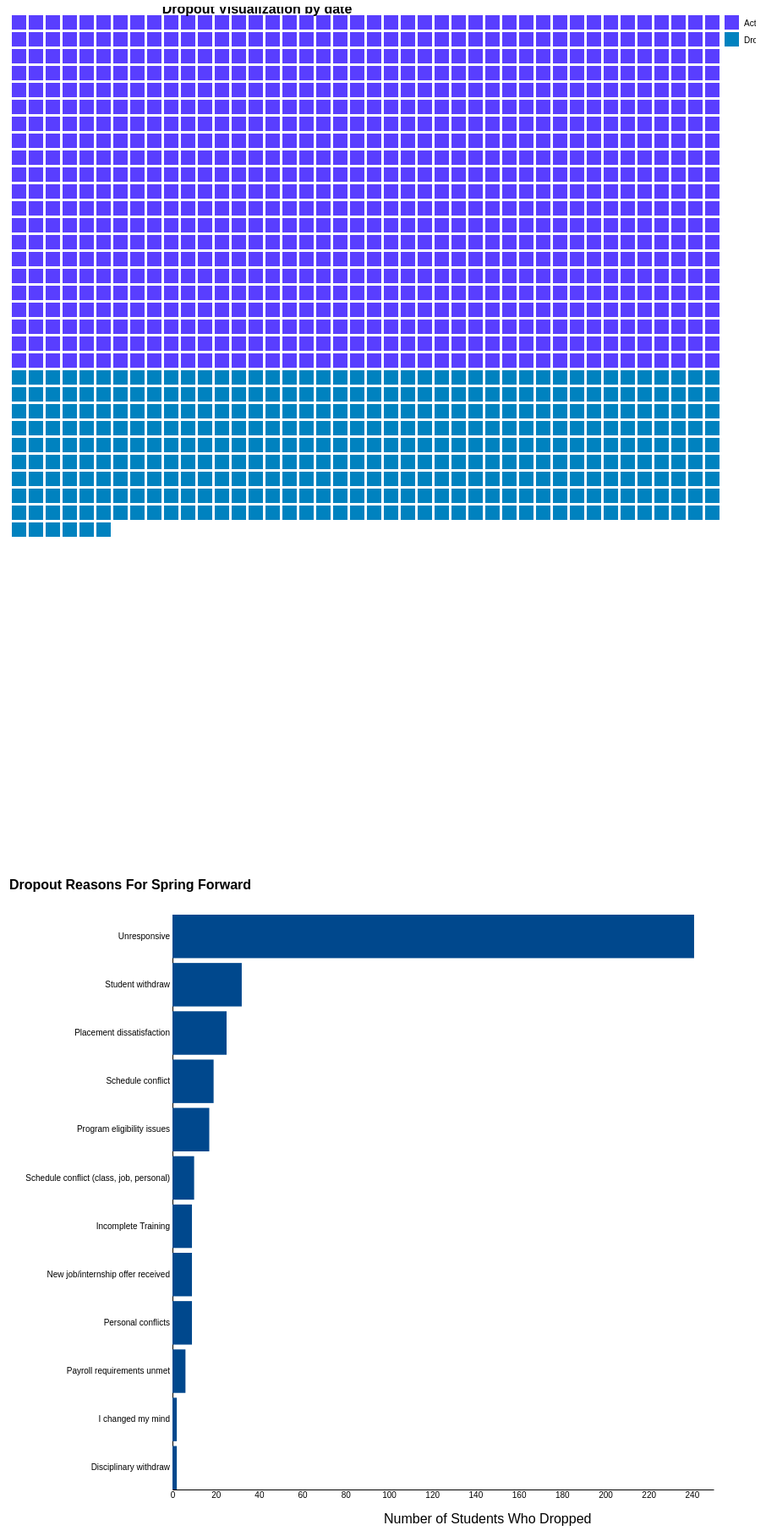
D3 v5 page, settled after 480 driven frames (8 s of simulated time); the page loaded 2 data file(s).


        //Bar Chart
            const barMargin = { top: 60, right: 60, bottom: 60, left: 200 };
            const barWidth = 900; 
            const barHeight = 800; 
    
            d3.csv("Spring Forward Particiaption - Drop Reasons.csv").then(data => {
                console.log("data", data)
    
                data.forEach(d => { 
                    d.Reason = d.Reason;
                    d.Amount = +d.Amount; 
                });
    
                data.sort((b, a) => b.Amount - a.Amount);
                
                const maxY = 250;
    
    
            // Scales
                const xScale = d3.scaleLinear()
                                .domain([0, maxY])
                                .range([barMargin.left, barWidth - barMargin.right]);
                
                const yScale = d3.scaleBand()
                                .domain(data.map(d => d.Reason))
                                .range([barHeight - barMargin.bottom, barMargin.top])
                                .paddingInner(0.1);
    
    
            // Axes
                const xAxis = d3.axisBottom(xScale)
                                .tickSize(0);
    
                const yAxis = d3.axisLeft(yScale)
                                .tickSize(0);
    
                const svg = d3.select("body")
                            .append("svg")
                            .attr("width", barWidth)
                            .attr("height", barHeight);
    
                    svg.append("g")
                            .attr("transform", `translate(0,${barHeight - barMargin.bottom})`)
                            .call(xAxis); 
                        
                    svg.append("g")
                            .attr("transform", `translate(${barMargin.left},0)`)
                            .call(yAxis); 
                    
            // Bars
                    svg.selectAll("rect") 
                        .data(data) 
                        .enter()
                        .append("rect")
                        .attr("x", xScale(0)) 
                        .attr("y", d => yScale(d.Reason)) 
                        .attr("width", d => xScale(d.Amount) - xScale(0))
                        .attr("height", yScale.bandwidth())
                        .attr("fill","#00488d");  
    
                    svg.append("text")
                        .attr("x", barWidth / 2)
                        .attr("y", barHeight - 20)
                        .style("font-family", "sans-serif")
                        .text("Number of Students Who Dropped");
    
                // Adding Bar Title 
                    svg.append("text")
                        .attr("x", barWidth/6)
                        .attr("y", barMargin.top / 2)
                        .style("font-family", "sans-serif")
                        .style("text-anchor", "middle")
                        .style("font-size", "16px")
                        .style("font-weight", "bold")
                        .text("Dropout Reasons For Spring Forward");
        
                     svg.append("text")
                        .attr("transform", "translate(" + (barWidth / 2) + "," + (barHeight + barMargin.bottom) + ")")
                        .style("font-family", "sans-serif")
                        .style("text-anchor", "middle")
                        .style("font-size", "16px")
                        .style("font-weight", "bold")
                        .text("Most students were dropped for unresponsiveness");
                        });
    
      //waffle Chart
    
            var margin = {top:10,right:150,bottom:30,left:10},
                width  = 1000 - margin.left - margin.right,
                height = 1000 - margin.top - margin.bottom,
                boxSize = 20, //size of each box
                boxGap = 3, //space between each box
                howManyAcross = Math.floor(width / boxSize);
    
            d3.csv('Spring Forward Particiaption - Dropout .csv').then(function(data){
                // Parse the date
                data.forEach(function(d) {
                    d.Date = d3.timeParse("%m/%d/%Y")(d.Date);
                });
    
                // Sort data by date
                data.sort(function(a, b) { return d3.ascending(a.Date, b.Date); });
                
                // Get all of the unique values in the column for the scale
                var keys = d3.map(data, function(d){ return d[categoryHeading]; }).keys();
                
                // Set domain on category
                colors.domain([0, keys.length]);
                
                // Convert to a categorical scale
                var categoryScale = d3.scaleOrdinal(keys.map(function(d, i){ return colors(i); }));
                categoryScale.domain(keys); // Set the scale domain
                
                //make the chart
                g.selectAll(".square")
                    .data(data)
                    .enter()
                    .append("rect")
                    .attr("class", "square")
                    .attr("x", function(d,i){ return boxSize * (i % howManyAcross); })
                    .attr("y", function(d,i){ return Math.floor(i/howManyAcross) * boxSize; })
                    .attr("width", boxSize - 3)
                    .attr("height", boxSize - 3)
                    .attr("fill", function(d){ return categoryScale(d[categoryHeading]);})
                    .exit();

                svg.append("text")
                        .attr("x", barWidth/3)
                        .attr("y", barMargin.top/8)
                        .style("font-family", "sans-serif")
                        .style("text-anchor", "middle")
                        .style("font-size", "16px")
                        .style("font-weight", "bold")
                        .text("Dropout Visualization by date")
                
                //legend
                var legend = svg.selectAll(".legend")
                    .data(keys)
                    .enter();
                
                
                legend.append("rect")
                    .attr("x", margin.left + width + boxGap )
                    .attr("y", function(d,i){ return (i * boxSize) + margin.top; })
                    .attr("width", boxSize - 3)
                    .attr("height", boxSize - 3)
                    .attr("fill", function(d){ return categoryScale(d); })
                
                legend.append("text")
                    .attr("x", margin.left + width + boxSize + (boxGap*2))
                    .attr("y", function(d,i){ return (i * boxSize) + margin.top; })
                    .append("tspan")
                    .attr("dx", 0)
                    .attr("dy", boxSize/2)
                    .style("alignment-baseline", "middle")
                    .style("font-size", 10)
                    .style("font-family", "Helvetica, Arial, sans-serif")
                    .text(function(d){ return d;})
            });
    
            var svg = d3.select("body")
                .append("svg")
                
                .attr("width", width + 50)
                .attr("height", height +50 )
    
            var g = svg.append("g")
                .attr("transform","translate(" + margin.left + "," + margin.top + ")");
    
            var categoryHeading = "Participation";
    
            //rainbow colors
            var colors = d3.scaleSequential(d3.interpolateHclLong("#593EFF", "green"));
    
        

### data: Spring Forward Particiaption - Dropout .csv
partId, HUB, Participation, Date, Reason
1, Healthcare, Dropped, 2/7/2024, Unresponsive
1, STEM and Green, Active, , 
1, Community and Social Services, Active, , 
1, Marketing and communications, Active, , 
1, Marketing and communications, Active, , 
1, Marketing and communications, Active, , 
1, Healthcare, Active, , 
1, Community and Social Services, Active, , 
1, Healthcare, Dropped, 2/26/2024, Did not complete required training
1, Marketing and communications, Active, , 
1, Marketing and communications, Active, , 
1, STEM and Green, Active, , 
1, Marketing and communications, Dropped, 4/17/2024, Student changed their mind and did not w…
1, Healthcare, Active, , 
1, Healthcare, Dropped, 2/7/2024, Unresponsive
1, STEM and Green, Dropped, 1/22/2024, Student changed their mind and did not w…
1, Community and Social Services, Active, , 
1, Marketing and communications, Active, , 
1, Community and Social Services, Active, , 
1, Healthcare, Dropped, 2/26/2024, Did not complete required training
1, Marketing and communications, Active, , 
1, Community and Social Services, Active, , 
1, Marketing and communications, Active, , 
1, Marketing and communications, Active, , 
1, Healthcare, Dropped, 1/16/2024, Unresponsive
1, Healthcare, Dropped, 2/21/2024, Unresponsive
1, Marketing and communications, Active, , 
1, Marketing and communications, Dropped, 2/21/2024, I do not like my placement
1, STEM and Green, Active, , 
1, Community and Social Services, Active, , 
1, Marketing and communications, Active, , 
1, STEM and Green, Active, , 
1, Community and Social Services, Dropped, 12/20/2023, Unresponsive
1, Marketing and communications, Dropped, 1/28/2024, I have a schedule conflict
1, Marketing and communications, Active, , 
1, Healthcare, Active, , 
1, Community and Social Services, Active, , 
1, Community and Social Services, Active, , 
1, Healthcare, Active, , 
1, Marketing and communications, Active, , 
1, Marketing and communications, Active, , 
1, Community and Social Services, Active, , 
1, Marketing and communications, Active, , 
1, Community and Social Services, Dropped, 1/17/2024, Unresponsive
1, Community and Social Services, Active, , 
1, Marketing and communications, Dropped, 12/20/2023, Unresponsive
1, STEM and Green, Dropped, 12/20/2023, Unresponsive
1, STEM and Green, Dropped, 1/8/2024, Unresponsive
1, Marketing and communications, Active, , 
1, STEM and Green, Active, , 
1, Healthcare, Active, , 
1, Marketing and communications, Active, , 
1, Community and Social Services, Active, , 
1, Community and Social Services, Active, , 
1, Marketing and communications, Active, , 
1, Community and Social Services, Dropped, 12/20/2023, Unresponsive
1, Marketing and communications, Dropped, 1/17/2024, Unresponsive
1, Marketing and communications, Active, , 
1, Marketing and communications, Dropped, 1/16/2024, Unresponsive
1, Healthcare, Active, , 
... 1,206 more rows

### data: Spring Forward Particiaption - Drop Reasons.csv
Reason, Amount
Unresponsive, 241
Student withdraw, 32
Placement dissatisfaction??, 25
Schedule conflict, 19
Program eligibility issues??, 17
Schedule conflict (class, job, personal), 10
Personal conflicts??, 9
New job/internship offer received??, 9
Incomplete Training, 9
Payroll requirements unmet, 6
Disciplinary withdraw, 2
I changed my mind, 2